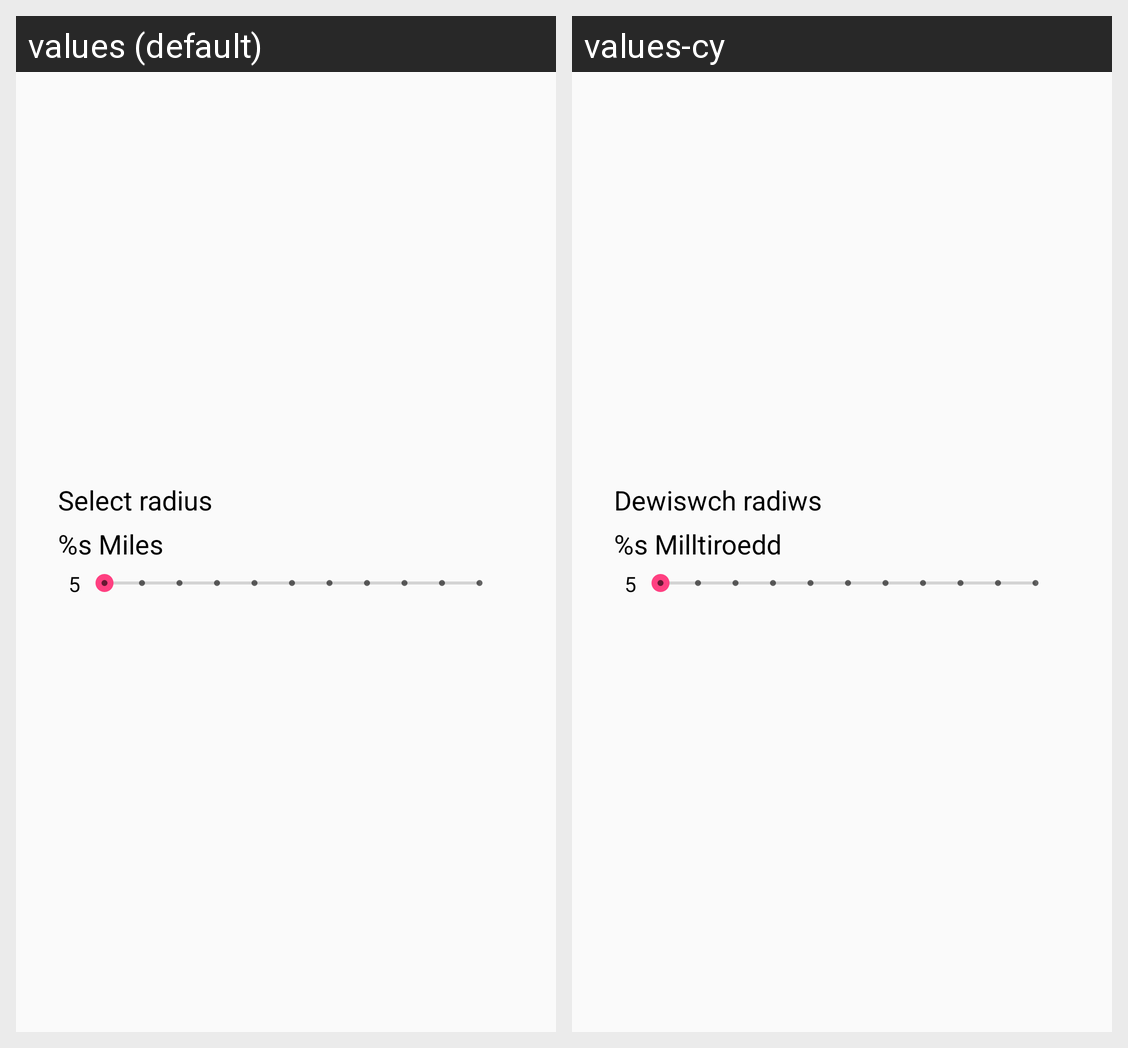

The Android screen above is rendered under two locales of the same app. Produce the string resources it draws, with the default and per-locale values.
Android screen res/layout/fragment_location.xml rendered under 2 locales, left to right: values (default), values-cy. Device: Nexus 5 (rendered at 1080×1920; each locale shown at half size, 540×960, under a caption strip naming it); theme AppTheme.
Strings drawn on this screen, with the default value and each locale's value (text and hints the layout hard-codes, and strings that could not be matched under every locale, appear in the picture but are not listed):

select_radius
  values: Select radius
  values-cy: Dewiswch radiws

miles
  values: %s Miles
  values-cy: %s Milltiroedd
